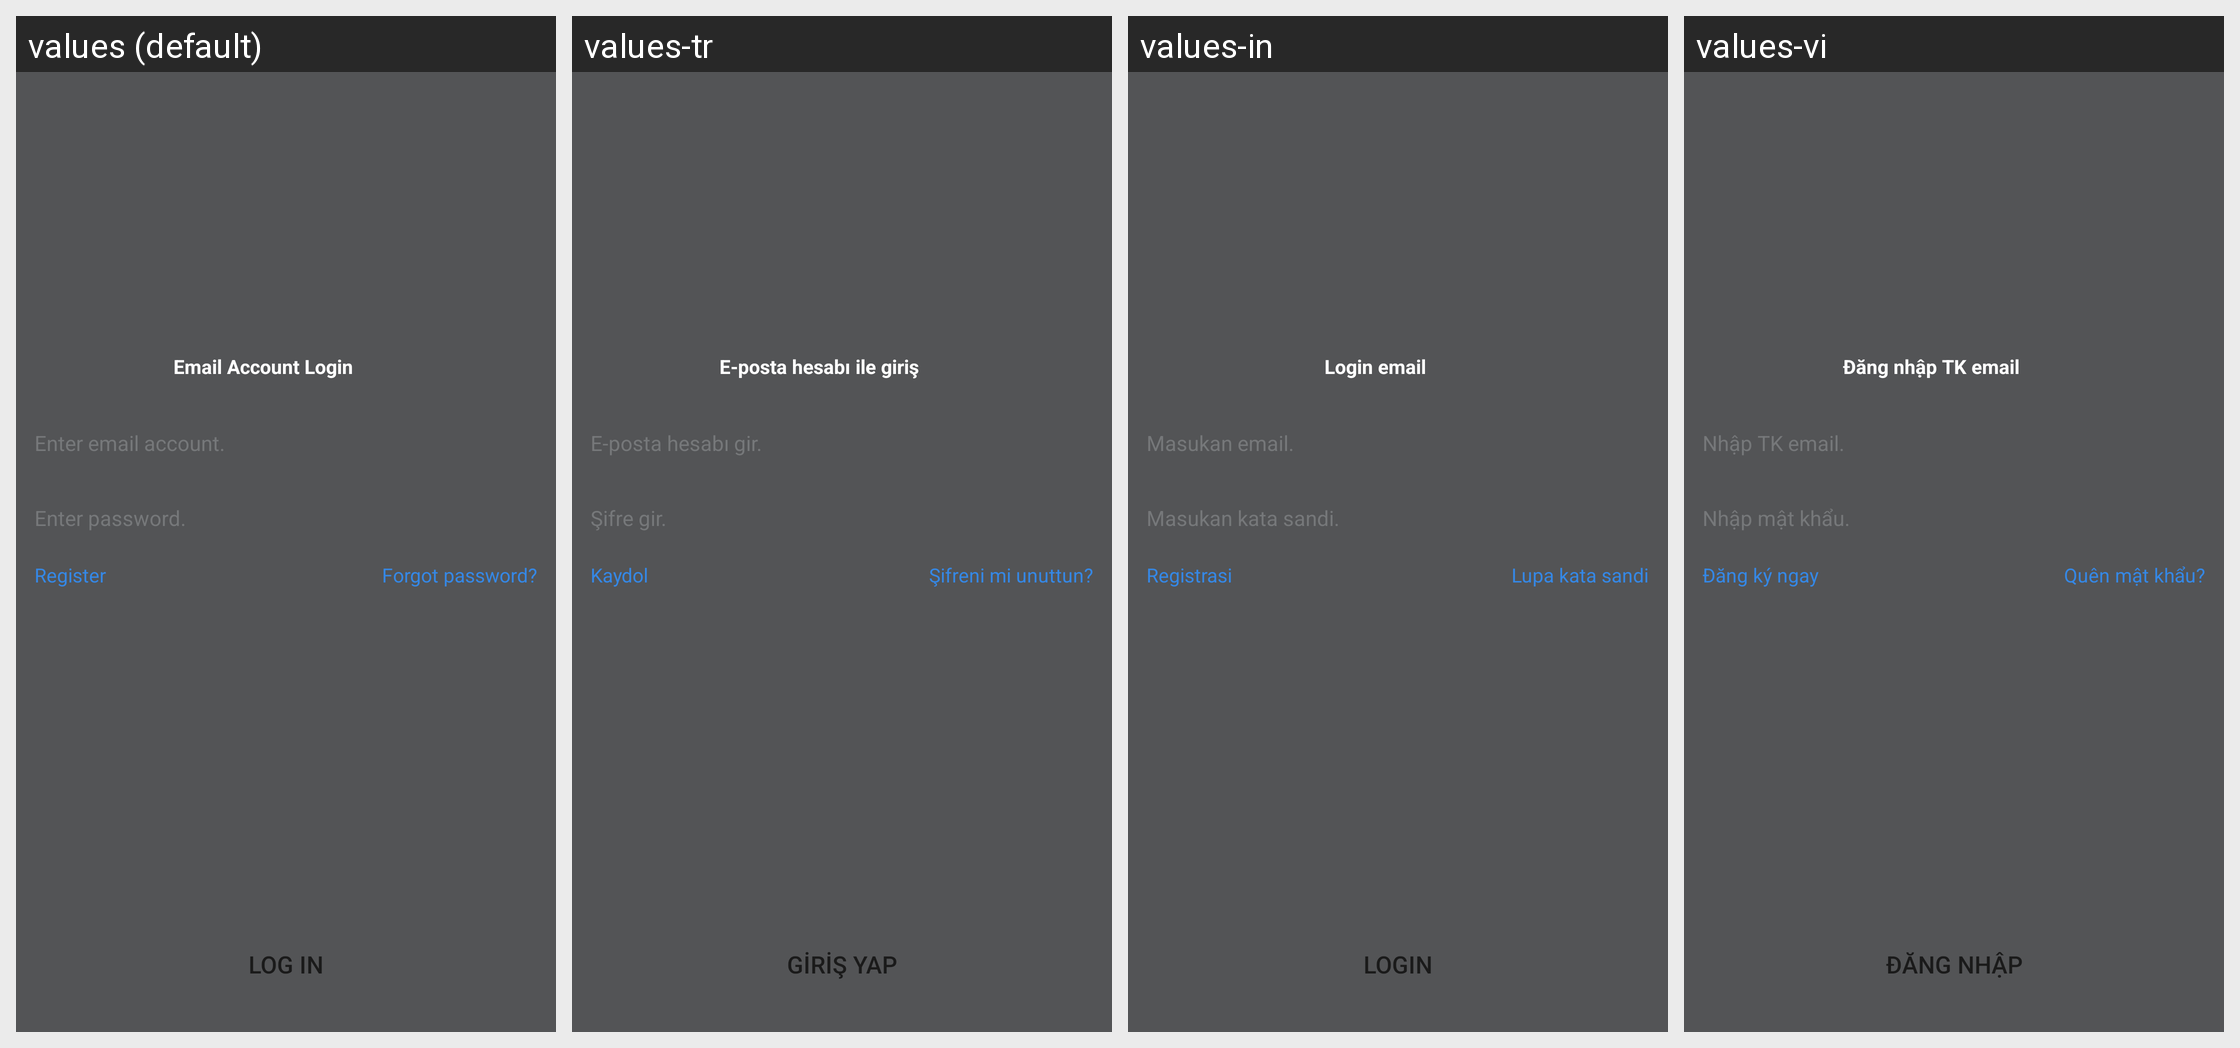

Strings drawn on this Android screen and how each of the app's shown locales translates them:
Android screen res/layout/netease_mpay_oversea__hydra_email_login.xml rendered under 4 locales, left to right: values (default), values-tr, values-in, values-vi. Device: Nexus 5 (rendered at 1080×1920; each locale shown at half size, 540×960, under a caption strip naming it); theme Theme.MaterialComponents.DayNight.NoActionBar.
Other locales in the repository, not shown: values-af, values-am, values-ar, values-as, values-az, values-be, values-bg, values-bn, values-bs, values-ca, values-cs, values-da, values-de, values-el, values-en, values-en-rCA, values-en-rGB, values-en-rXC, values-es, values-es-rES, values-es-rUS, values-et, values-eu, values-fa, values-fi, values-fr, values-fr-rCA, values-gl, values-gu, values-hi, values-hr, values-hu, values-hy, values-is, values-it, values-iw, values-ja, values-ja-rJP, values-ka, values-kk, values-km, values-kn, values-ko, values-ko-rKR, values-ky, values-lo, values-lt, values-lv, values-mk, values-ml, values-mn, values-mr, values-ms, values-my, values-nb, values-ne, values-nl, values-or, values-pa, values-pl, values-pt, values-pt-rBR, values-pt-rPT, values-ro, values-ru, values-si, values-sk, values-sl, values-sq, values-sr, values-sv, values-sw, values-ta, values-te, values-th, values-tl, values-uk, values-ur, values-uz, values-vi-rVN, values-zh, values-zh-rCN, values-zh-rHK, values-zh-rTW, values-zu.
Strings drawn on this screen, with the default value and each locale's value (text and hints the layout hard-codes, and strings that could not be matched under every locale, appear in the picture but are not listed):

netease_mpay_oversea__login_email_title
  values: Email Account Login
  values-tr: E-posta hesabı ile giriş
  values-in: Login email
  values-vi: Đăng nhập TK email

netease_mpay_oversea__login_email_inputbox_text_tips
  values: Enter email account.
  values-tr: E-posta hesabı gir.
  values-in: Masukan email.
  values-vi: Nhập TK email.

netease_mpay_oversea__login_email_password_tips
  values: Enter password.
  values-tr: Şifre gir.
  values-in: Masukan kata sandi.
  values-vi: Nhập mật khẩu.

netease_mpay_oversea__login_email_register
  values: Register
  values-tr: Kaydol
  values-in: Registrasi
  values-vi: Đăng ký ngay

netease_mpay_oversea__login_email_password_reset
  values: Forgot password?
  values-tr: Şifreni mi unuttun?
  values-in: Lupa kata sandi
  values-vi: Quên mật khẩu?

netease_mpay_oversea__login
  values: Log In
  values-tr: Giriş Yap
  values-in: Login
  values-vi: Đăng nhập
